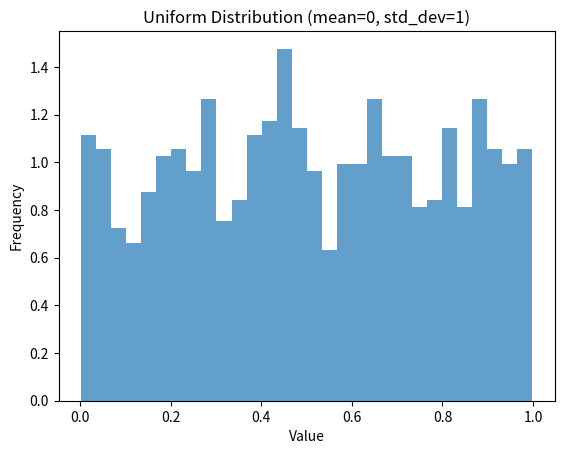

This figure's Python source:
#!/usr/bin/env python3
# -*- coding: utf-8 -*-
"""
Created on Fri Jul 14 10:21:41 2023

[redacted]
"""

import numpy as np
import matplotlib.pyplot as plt

def create_distribution(distribution_type, size, mean, std_dev):
    if distribution_type == 'gaussian' or distribution_type == 'normal':
        return np.random.normal(mean, std_dev, size)
    elif distribution_type == 'uniform':
        return np.random.uniform(mean, std_dev, size)
    elif distribution_type == 'exponential':
        return np.random.exponential(mean, size)
    elif distribution_type == 'poisson':
        return np.random.poisson(mean, size)
    elif distribution_type == 'lognormal':
        return np.random.lognormal(mean, std_dev, size)
    else:
        raise ValueError("Invalid distribution type")

# Example usage
distribution_type = 'uniform'
size = 1000
mean = 0
std_dev = 1

data = create_distribution(distribution_type, size, mean, std_dev)

# Plotting the distribution
plt.hist(data, bins=30, density=True, alpha=0.7)
plt.xlabel('Value')
plt.ylabel('Frequency')
plt.title(f'{distribution_type.capitalize()} Distribution (mean={mean}, std_dev={std_dev})')
plt.show()
